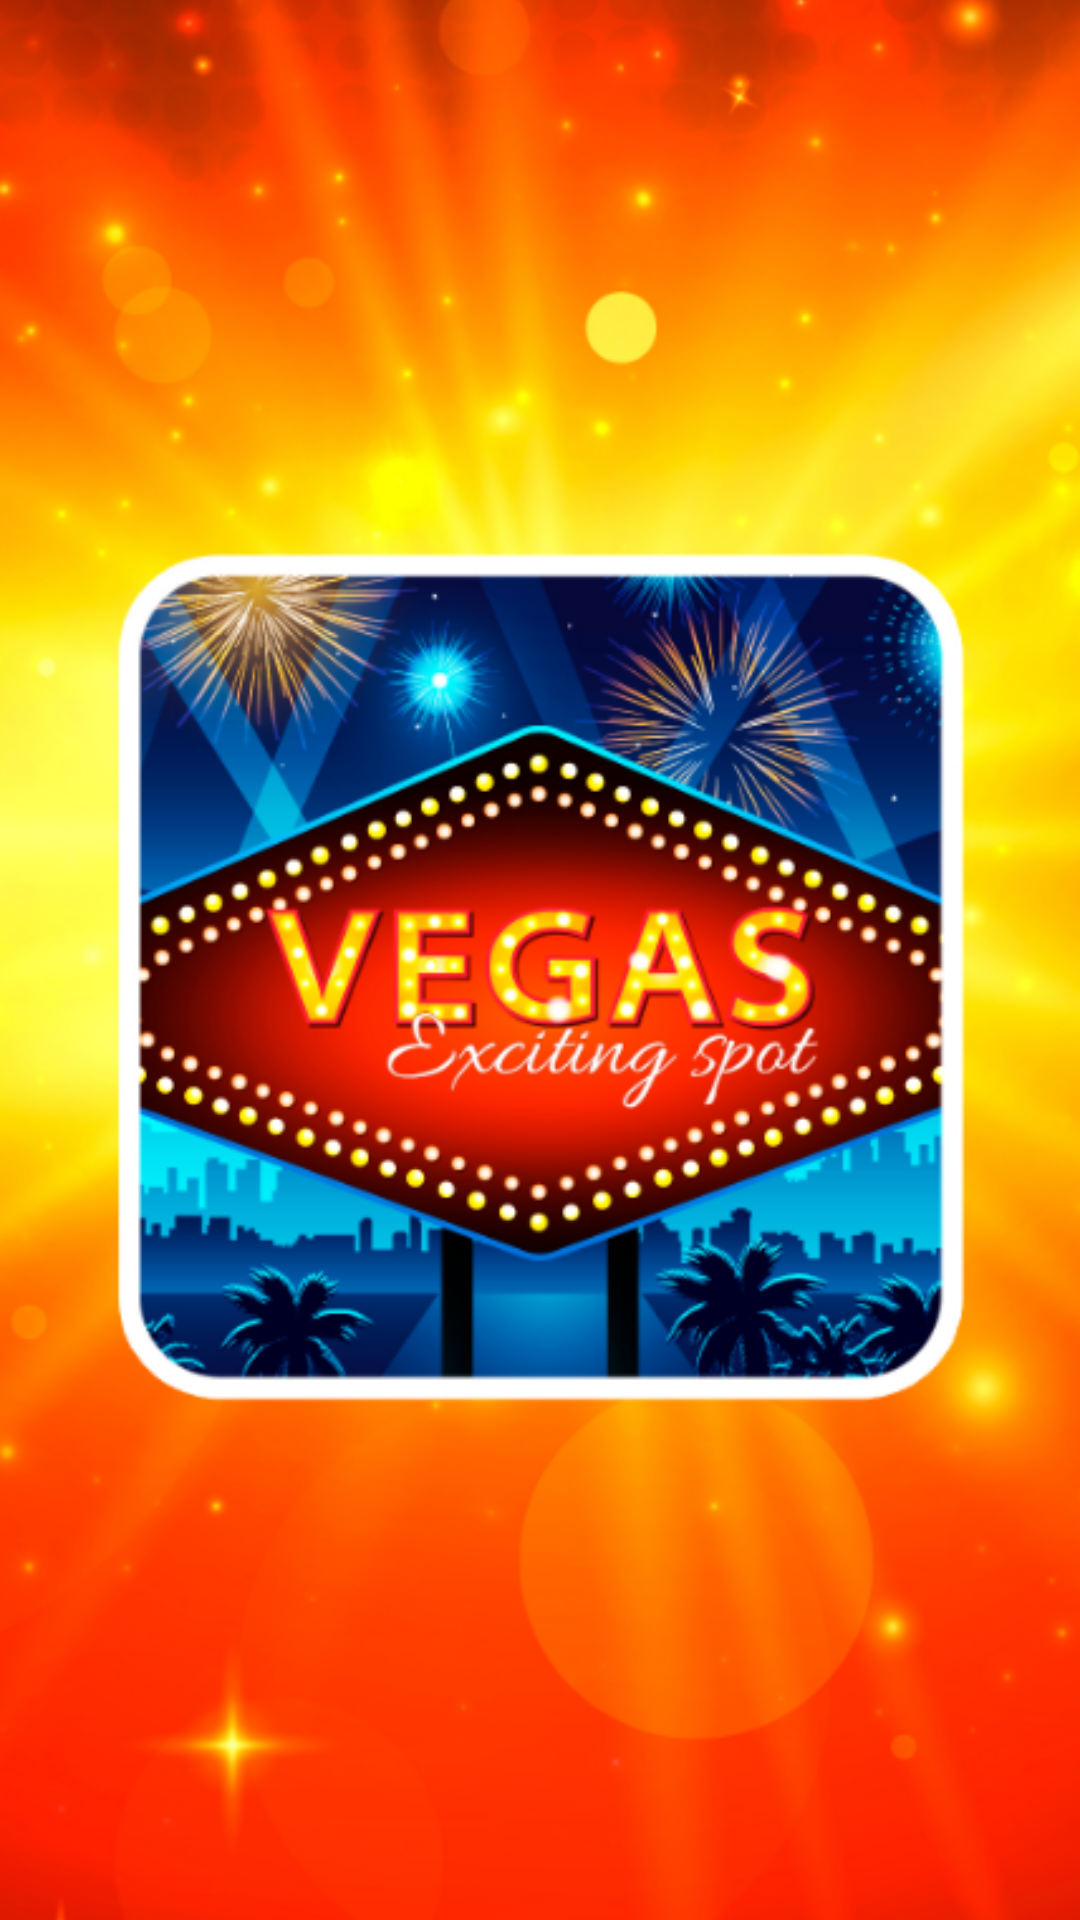

Android layout source for this screen:
<!-- AndroidManifest.xml: application theme Theme.VegasExcitingSpot -->
<!-- res/layout/activity_splach.xml -->
<?xml version="1.0" encoding="utf-8"?>
<RelativeLayout
    xmlns:android="http://schemas.android.com/apk/res/android"
    xmlns:app="http://schemas.android.com/apk/res-auto"
    xmlns:tools="http://schemas.android.com/tools"
    android:layout_width="match_parent"
    android:layout_height="match_parent"
    android:background="@color/white"
    tools:context=".SplachActivity">

    <ImageView
        android:id="@+id/imageView"
        android:layout_width="wrap_content"
        android:layout_height="wrap_content"
        android:scaleType="centerCrop"
        android:src="@drawable/we"
        android:layout_centerVertical="true"
        android:layout_centerHorizontal="true"
        />

</RelativeLayout>
<!-- resources referenced by this layout -->
<resources>
  <color name="white">#FFFFFFFF</color>
  <!-- drawable we: png bitmap (drawable-v24, 442429 bytes) -->
  <style name="Theme.VegasExcitingSpot" parent="Theme.MaterialComponents.Light.NoActionBar">
          
          <item name="colorPrimary">@color/res</item>
          <item name="colorPrimaryVariant">@color/res</item>
          <item name="colorOnPrimary">@color/white</item>
          
          <item name="colorSecondary">@color/teal_200</item>
          <item name="colorSecondaryVariant">@color/teal_700</item>
          <item name="colorOnSecondary">@color/black</item>
          <item name="android:windowLightStatusBar">false</item>
          <item name="android:statusBarColor">@color/brons</item>
          
  
  
  
          
  
  
  
  
  
      </style>
  <color name="res">#FF2031</color>
  <color name="teal_200">#FF03DAC5</color>
  <color name="teal_700">#FF018786</color>
  <color name="black">#FF000000</color>
  <color name="brons">#FF2031</color>
</resources>
